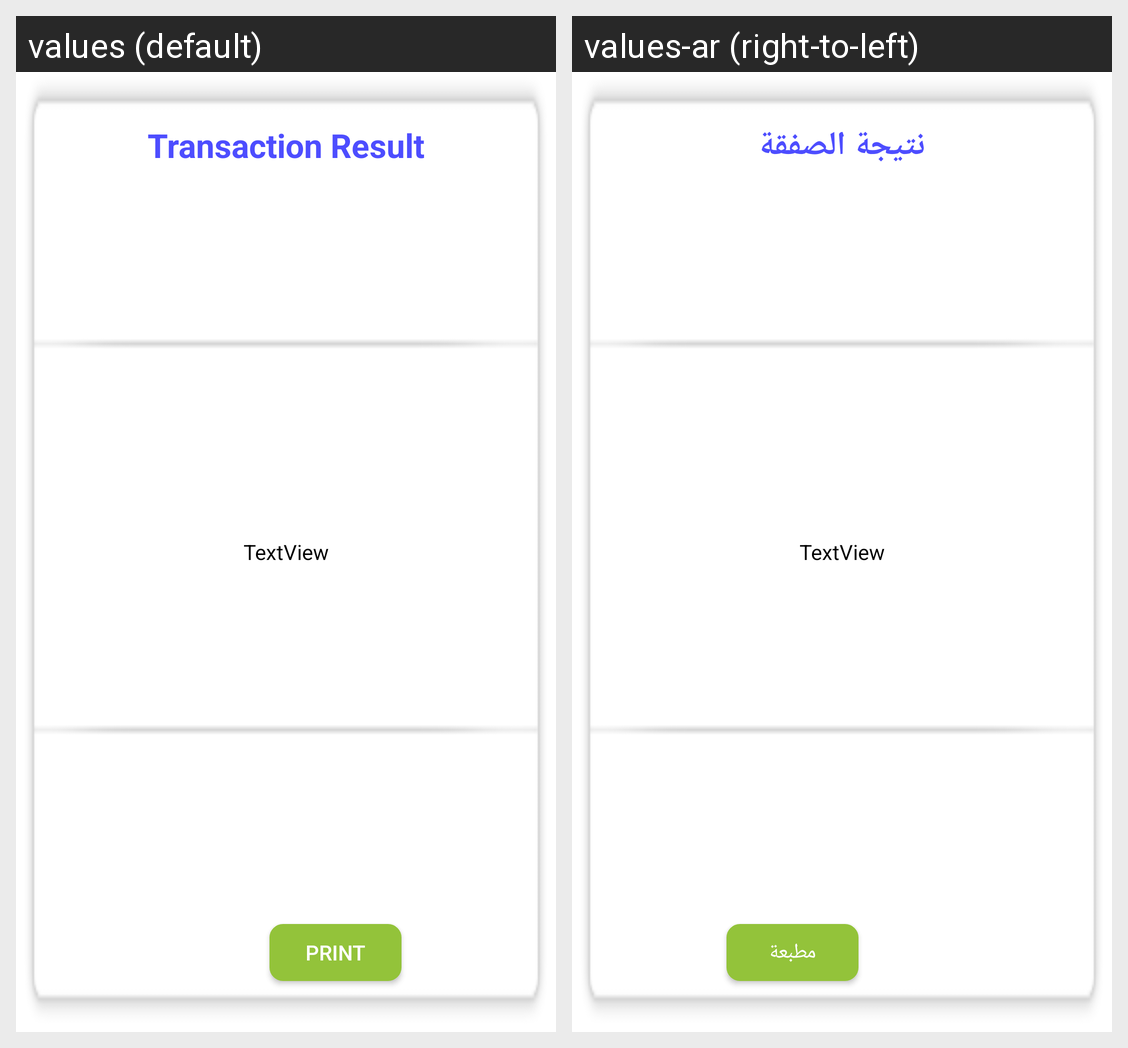

Strings drawn on this Android screen and how each of the app's shown locales translates them:
Android screen res/layout/dialogbox_offline_print.xml rendered under 2 locales, left to right: values (default), values-ar (right-to-left). Device: Nexus 5 (rendered at 1080×1920; each locale shown at half size, 540×960, under a caption strip naming it); theme AppTheme.NoActionBar.
Strings drawn on this screen, with the default value and each locale's value (text and hints the layout hard-codes, and strings that could not be matched under every locale, appear in the picture but are not listed):

dialogheading
  values: Transaction Result
  values-ar: نتيجة الصفقة

print
  values: Print
  values-ar: مطبعة
